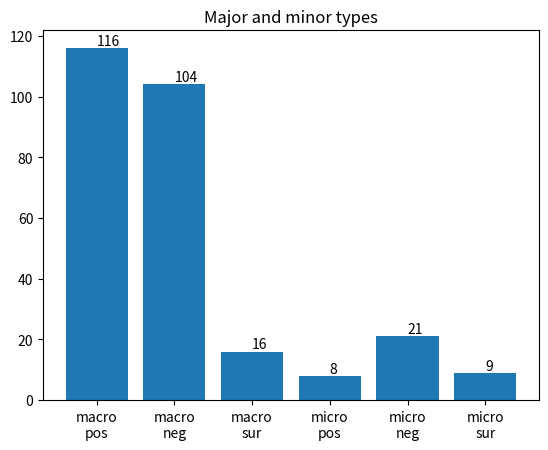

Here is the Python script that generated this plot:
#299 57
#{0: 116, 1: 104, 2: 16, 3: 63}
#{0: 8, 1: 21, 2: 9, 3: 19}
import matplotlib.pyplot as plt
y = [116, 104, 16, 8, 21, 9]
x = ['macro\npos', 'macro\nneg', 'macro\nsur', 'micro\npos', 'micro\nneg', 'micro\nsur']
plt.bar(x, y)
for a,b in zip(x, y):
    plt.text(a, b+1, str(b))
plt.title('Major and minor types')
plt.show()